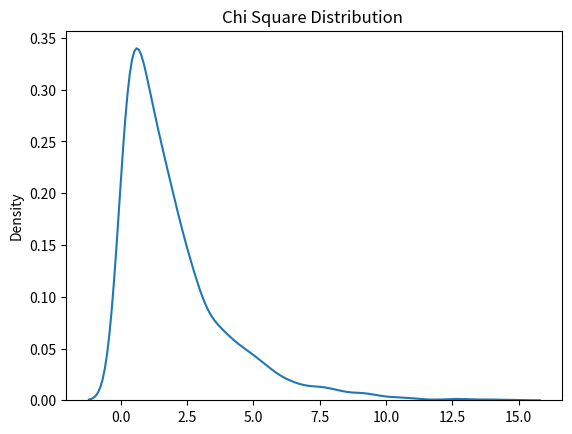

This figure's Python source:
# Chi Square distribution is used as a basis to verify ("the hypothesis").
# It has two parameters:
# df   - (degree of freedom).
# size - The shape of the returned array.

from numpy import random as rd
import matplotlib.pyplot as plt
import seaborn as sns

array = rd.chisquare(df=2, size=(2, 3))
print("1. Chi Square Distribution : \n", array)

sns.distplot(rd.chisquare(df=2, size=3000), hist=False)
plt.title('Chi Square Distribution ')
plt.show()
